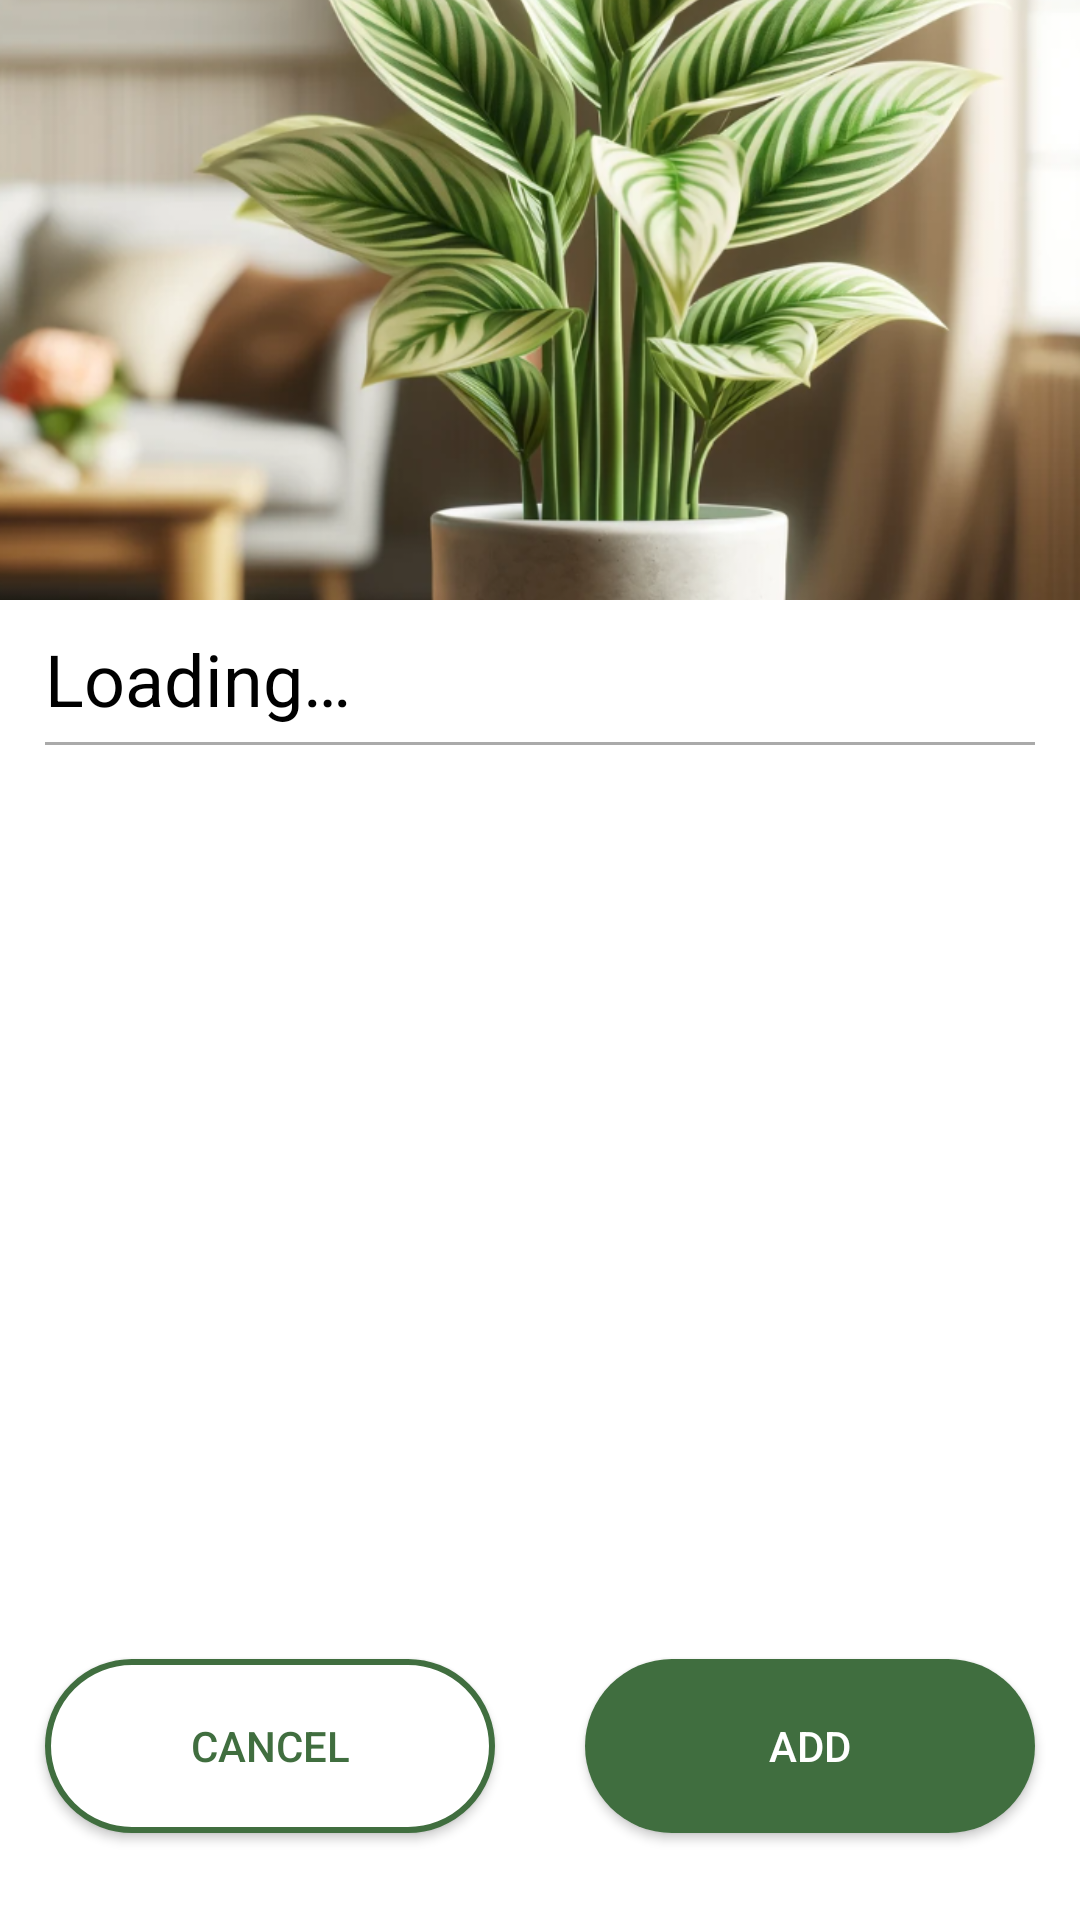

Android layout source for this screen:
<!-- AndroidManifest.xml: application theme Theme.Flourish -->
<!-- res/layout/fragment_search_description_result.xml -->
<?xml version="1.0" encoding="utf-8"?>
<androidx.constraintlayout.widget.ConstraintLayout xmlns:android="http://schemas.android.com/apk/res/android"
    xmlns:app="http://schemas.android.com/apk/res-auto"
    xmlns:tools="http://schemas.android.com/tools"
    android:layout_width="match_parent"
    android:layout_height="match_parent"
    tools:context=".SearchDescResultFragment">

    <ScrollView
        android:id="@+id/scrollView"
        android:layout_width="0dp"
        android:layout_height="0dp"
        android:layout_marginBottom="20dp"
        app:layout_constraintBottom_toTopOf="@id/btnCancel"
        app:layout_constraintEnd_toEndOf="parent"
        app:layout_constraintStart_toStartOf="parent"
        app:layout_constraintTop_toTopOf="parent">

        <LinearLayout
            android:layout_width="match_parent"
            android:layout_height="wrap_content"
            android:layout_marginBottom="30dp"
            android:orientation="vertical">

            <ImageView
                android:id="@+id/img"
                android:layout_width="match_parent"
                android:layout_height="200dp"
                android:contentDescription="@string/plant_image"
                android:scaleType="centerCrop"
                android:src="@drawable/plant_img" />

            <TextView
                android:id="@+id/name"
                android:layout_width="wrap_content"
                android:layout_height="wrap_content"
                android:layout_marginStart="15dp"
                android:layout_marginTop="10dp"
                android:layout_marginEnd="15dp"
                android:layout_marginBottom="5dp"
                android:text="@string/loading"
                android:textColor="@color/black"
                android:textSize="24sp" />

            <View
                android:layout_width="match_parent"
                android:layout_height="1dp"
                android:layout_marginStart="15dp"
                android:layout_marginEnd="15dp"
                android:background="@android:color/darker_gray" />

            <TextView
                android:id="@+id/description"
                android:layout_width="wrap_content"
                android:layout_height="wrap_content"
                android:layout_marginStart="15dp"
                android:layout_marginTop="20dp"
                android:layout_marginEnd="15dp"
                android:textColor="@color/black"
                android:textSize="16sp" />

            <TextView
                android:id="@+id/text1"
                android:layout_width="wrap_content"
                android:layout_height="wrap_content"
                android:layout_marginStart="15dp"
                android:layout_marginTop="20dp"
                android:layout_marginEnd="15dp"
                android:textColor="@color/dark_green"
                android:textSize="16sp" />

            <TextView
                android:id="@+id/text2"
                android:layout_width="wrap_content"
                android:layout_height="wrap_content"
                android:layout_marginStart="15dp"
                android:layout_marginTop="5dp"
                android:layout_marginEnd="15dp"
                android:textColor="@color/dark_green"
                android:textSize="16sp" />

            <TextView
                android:id="@+id/text3"
                android:layout_width="wrap_content"
                android:layout_height="wrap_content"
                android:layout_marginStart="15dp"
                android:layout_marginTop="5dp"
                android:layout_marginEnd="15dp"
                android:textColor="@color/dark_green"
                android:textSize="16sp" />

            <TextView
                android:id="@+id/text4"
                android:layout_width="wrap_content"
                android:layout_height="wrap_content"
                android:layout_marginStart="15dp"
                android:layout_marginTop="5dp"
                android:layout_marginEnd="15dp"
                android:textColor="@color/dark_green"
                android:textSize="16sp" />
        </LinearLayout>
    </ScrollView>

    <androidx.appcompat.widget.AppCompatButton
        android:id="@+id/btnCancel"
        android:layout_width="0dp"
        android:layout_height="58dp"
        android:layout_marginStart="15dp"
        android:layout_marginEnd="15dp"
        android:layout_marginBottom="29dp"
        android:layout_weight="1"
        android:background="@drawable/rounded_button_white"
        android:text="@string/cancel"
        android:textColor="@color/green"
        app:layout_constraintBottom_toBottomOf="parent"
        app:layout_constraintEnd_toStartOf="@+id/btnSelect"
        app:layout_constraintStart_toStartOf="parent" />

    <androidx.appcompat.widget.AppCompatButton
        android:id="@+id/btnSelect"
        android:layout_width="0dp"
        android:layout_height="58dp"
        android:layout_marginStart="15dp"
        android:layout_marginEnd="15dp"
        android:layout_marginBottom="29dp"
        android:layout_weight="1"
        android:background="@drawable/rounded_button_green"
        android:text="@string/add"
        android:textColor="@color/white"
        app:layout_constraintBottom_toBottomOf="parent"
        app:layout_constraintEnd_toEndOf="parent"
        app:layout_constraintStart_toEndOf="@+id/btnCancel" />

</androidx.constraintlayout.widget.ConstraintLayout>
<!-- resources referenced by this layout -->
<resources>
  <color name="black">#FF000000</color>
  <color name="dark_green">#0B1D10</color>
  <color name="green">#406E3F</color>
  <color name="white">#FFFFFFFF</color>
  <!-- drawable plant_img: png bitmap (drawable, 634999 bytes) -->
  <!-- drawable rounded_button_green (drawable) -->
  <?xml version="1.0" encoding="utf-8"?>
  <selector xmlns:android="http://schemas.android.com/apk/res/android">
      <item>
          <shape xmlns:android="http://schemas.android.com/apk/res/android">
              <corners android:radius="50dp" />
              <solid android:color="@color/green" />
          </shape>
      </item>
  </selector>
  <!-- drawable rounded_button_white (drawable) -->
  <?xml version="1.0" encoding="utf-8"?>
  <selector xmlns:android="http://schemas.android.com/apk/res/android">
      <item>
          <shape>
              <corners android:radius="50dp" />
              <solid android:color="@color/white" />
              <stroke
                  android:width="2dp"
                  android:color="@color/green" />
          </shape>
      </item>
  </selector>
  <string name="add">Add</string>
  <string name="cancel">Cancel</string>
  <string name="loading">Loading…</string>
  <string name="plant_image">Plant Image</string>
  <style name="Theme.Flourish" parent="Base.Theme.Flourish" />
  <style name="Base.Theme.Flourish" parent="Theme.MaterialComponents.DayNight.NoActionBar">
          
          <item name="colorPrimary">@color/green</item>
          <item name="colorPrimaryVariant">@color/darker_green</item>
          <item name="colorOnPrimary">@color/white</item>
  
          <item name="colorSecondary">@color/green</item>
          <item name="colorSecondaryVariant">@color/white</item>
          <item name="colorOnSecondary">@color/white</item>
  
          <item name="android:statusBarColor">?attr/colorPrimaryVariant</item>
  
      </style>
  <color name="darker_green">#263D2A</color>
</resources>
